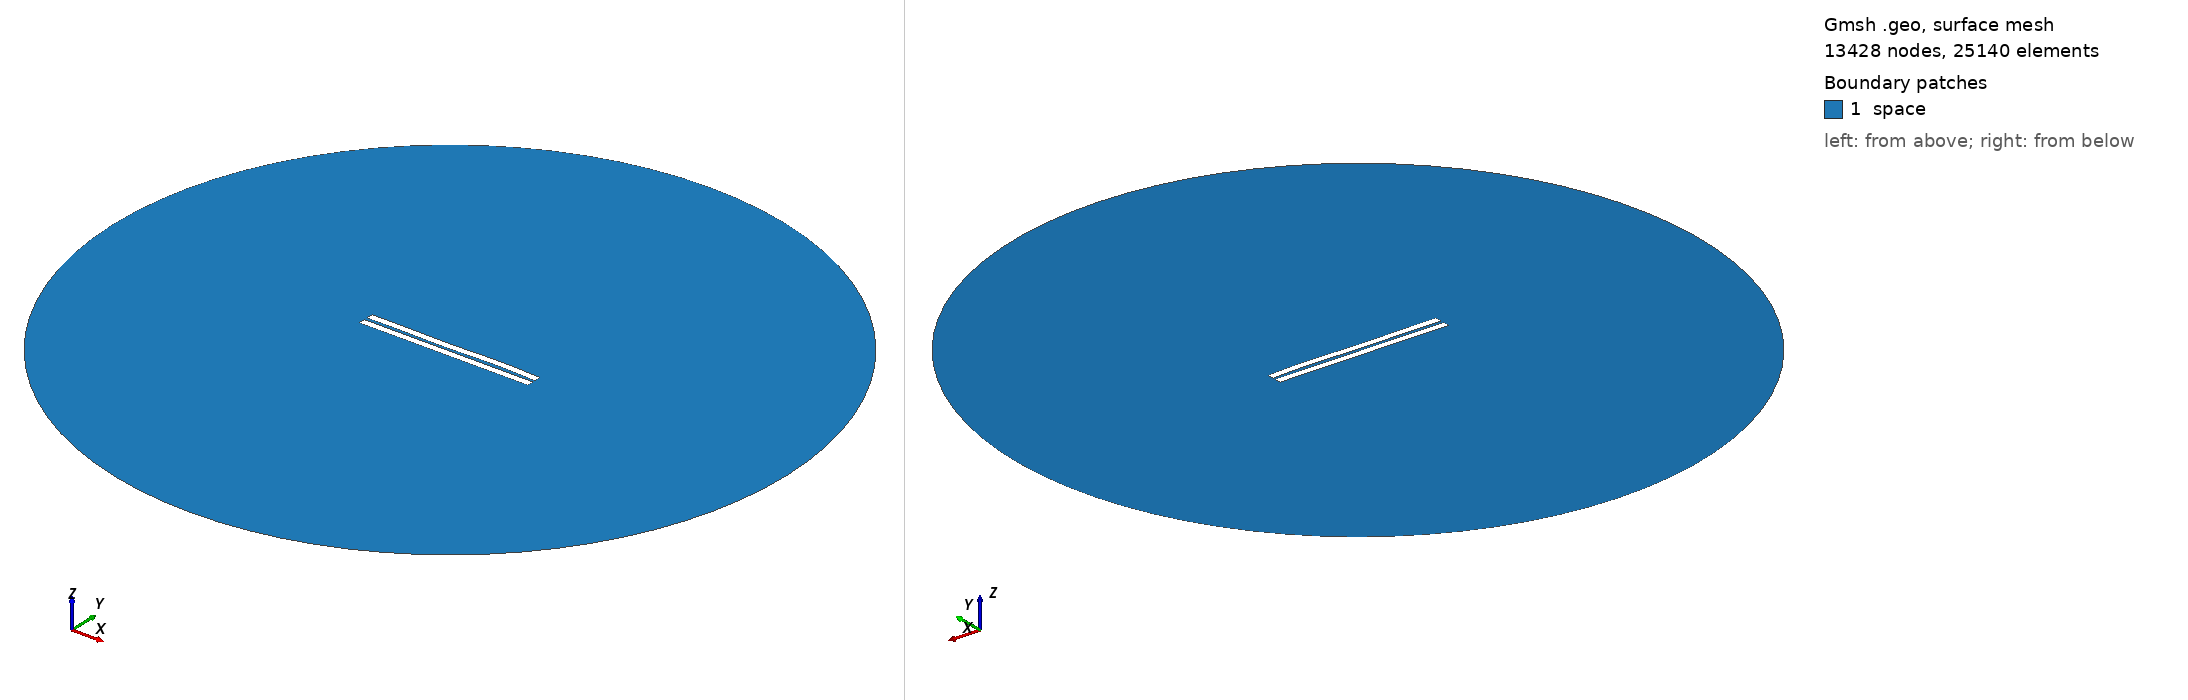

Gmsh geometry script, surface-meshed: 13428 nodes, 25140 surface elements. Boundary patches (legend numbers): 1 space. Left view from above one corner, right view from below the opposite corner. Legend entries are the model's physical surfaces. The drawing asked Gmsh for element sizes between 1% and 20% of the model's largest extent; the script's own settings can give other sizes.

=== 1555.geo (drawn) ===
//---------------------------------------
// Geometry kernel
//---------------------------------------

SetFactory("OpenCASCADE");



//---------------------------------------
// Parameters of the geometry
//---------------------------------------

// Overetch of the upper plate
overetch = 0.0;

// Distance between the plates
distance = 2.0;

// Discretization over the x axis (for the deformation)
nx = 50; 

// Length of the plate
L = 100 - overetch; 

// Number of modes
n = 4; 

// 1st mode coefficient
coeff(1) = 0.0;
beta(1) = 0.596864 * 3.1415926535 / L;

// 2nd mode coefficient
coeff(2) = 0.0;
beta(2) = 1.49418 * 3.1415926535 / L;

// 3rd mode coefficient
coeff(3) = -0.15;
beta(3) = 2.50025 * 3.1415926535 / L;

// 4th mode coefficient
coeff(4) = 0.15;
beta(4) = 3.49999 * 3.1415926535 / L;



//---------------------------------------
// Upper plate (deformed rectangle)
//---------------------------------------

// Coordiantes of the upper plate
xmin = -50;
xmax = 50 - overetch;

// Height of the upper plate
yheight = 4 - 2 * overetch;

// Indexes of the points
UpperID[] = {};
LowerID[] = {};
LeftID[] = {};
RightID[] = {};

// Point index
p = 1;

// Horizontal edges
For i In {1:nx}
    x = xmin + (i-1)*(xmax - xmin)/(nx-1);

    y_bottom = distance / 2 + overetch;
    For j In {1:n}
        C = (Cosh(beta(j)*L) + Cos(beta(j)*L)) / (Sinh(beta(j)*L) + Sin(beta(j)*L));
        y_bottom  = y_bottom + coeff(j) * (Cosh(beta(j)*(x+50)) - Cos(beta(j)*(x+50)) - C * (Sinh(beta(j)*(x+50)) - Sin(beta(j)*(x+50))));
    EndFor

    y_top = y_bottom + yheight;

    Point(p) = {x, y_top, 0, 1.0};
    UpperID[i] = p;
    p = p + 1;

    Point(p) = {x, y_bottom, 0, 1.0};
    LowerID[i] = p;
    p = p + 1;
EndFor

// Create point lists
UpperPts[] = {}; LowerPts[] = {};
For i In {1:nx}
  UpperPts[] += {UpperID[i]};
  LowerPts[] += {LowerID[i]};
EndFor

// Build splines
Spline(1) = {UpperPts[]};
Spline(2) = {LowerPts[]};
Line(3) = {LowerPts[nx-1], UpperPts[nx-1]};
Line(4) = {LowerPts[0], UpperPts[0]};

// Build the plane surface
Curve Loop(1) = {2, 3, -1, -4};
Plane Surface(1) = {1};



//---------------------------------------
// Lower plate (rectangle)
//---------------------------------------

// Vertices
Point(1001) = {-50, -1, 0, 1.0};
Point(1002) = { 50, -1, 0, 1.0};
Point(1003) = { 50,  -5, 0, 1.0};
Point(1004) = {-50,  -5, 0, 1.0};

// Edges
Line(5) = {1001, 1002};
Line(6) = {1002, 1003};
Line(7) = {1003, 1004};
Line(8) = {1004, 1001};

// Plane surface
Line Loop(2) = {5, 6, 7, 8};
Plane Surface(2) = {2}; 



//---------------------------------------
// Outer (fictious) boundary
//---------------------------------------

// Points
Point(1005) = {0, 0, 0};       // Center
Point(1006) = {200, 0, 0};     // Start point
Point(1007) = {0, 200, 0};     // 90 degrees
Point(1008) = {-200, 0, 0};    // 180 degrees
Point(1009) = {0, -200, 0};    // 270 degrees

// Circle arcs (each needs start, center, end)
Circle(9) = {1006, 1005, 1007};
Circle(10) = {1007, 1005, 1008};
Circle(11) = {1008, 1005, 1009};
Circle(12) = {1009, 1005, 1006};

// Plane surface for the entire domain
Curve Loop(3) = {9, 10, 11, 12};
Surface(3) = {3};

// Subtract the plates from the whole domain to obtain the actual domain where we want to solve the equations
BooleanDifference{ Surface{3}; Delete; }{ Surface{1}; Surface{2}; Delete; }




//---------------------------------------
// Transfinite Lines/Curves
//---------------------------------------

// Set the number of points on the boundaries
r = 7;

// Plates
Transfinite Curve {1, 2} = 50*r Using Progression 1;
Transfinite Curve {3, 4} = 2*r Using Progression 1;
Transfinite Line {5, 7} = 50*r Using Progression 1;
Transfinite Line {6, 8} = 2*r Using Progression 1;

// Outer boundary
Transfinite Line {9, 10, 11, 12} = 20 Using Progression 1;



//---------------------------------------
// Physical groups
//---------------------------------------                

// Physical curves (boundaries)
Physical Line("force_segment", 10) = {2};
Physical Line("upper_plate", 11) = {1, 3, 4};
Physical Line("lower_plate", 12) = {5, 6, 7, 8};
Physical Line("boundary", 20) = {9, 10, 11, 12};

// Physical Surfaces
Physical Surface("space", 30) = {3};



//---------------------------------------
// 6. Generate the Mesh
//---------------------------------------

// 2D mesh generation
Mesh 2;
